pico-8 play session: no input (idle), after a click and taps of 🅾, ❎, 🅾+❎, 🅾 in the second before t = 0

[t = 1 s] idle ~1s (no d-pad/buttons)
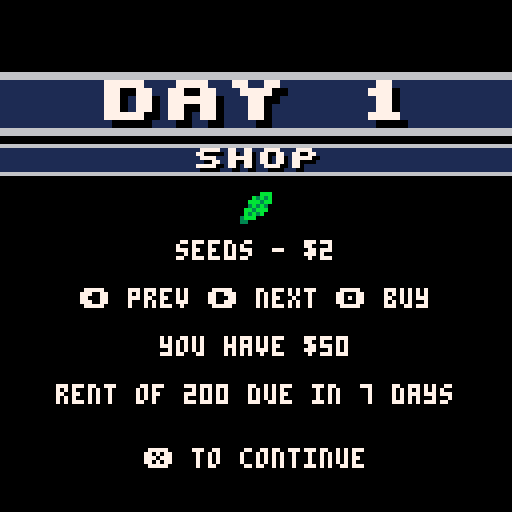

pico-8 cartridge
version 29
__lua__
-- pico's farm
-- fuwaneko games

function _init()
	music(0)
	pal(0,128,1) -- force disrupt
	pal()
	camera(96*8,0)
	
	fading=0
	fadespeed=5
	
	--sprite consts
	dirt=14
	path=15
	sgrass=10
	lgrass=11
	tree=129
	field=154
	solid_dirt=13
	fence=147
	wood=32
	chicken=163
	money=48
	stone=114
	axe=27
	hoe=28
	seeds=107
	seedling=130
	sprout=156
	plant=158
	rent=200
	days_to_rent=7
	gold=50
	
	--int consts
	sx=5 --start x
	sy=6 --start y
	t=0 --tick
	fr=8 --animation speed
	mw=63 --map width
	mh=31 --map height
	tree_flag=1 --flag for tree
	stone_flag=2 --flag for stone
	sell_spot=3 --flag for shipping
	craft_spot=4 --flag for crafting
	growth_time=600
	
	--anim consts
	idled={184,185}
	idler={186,187}
	idlel={188,189}
	idleu={190,191}
	walkd={176,177}
	walkr={178,179}
	walkl={180,181}
	walku={182,183}
	
	--misc consts
	h={-1,1,0,0}
	v={0,0,-1,1}
	walkdir={walkl,walkr,walku,walkd}
	idledir={idlel,idler,idleu,idled}
	mapobj={}
	mobs={}
	fields={}
	blips={}
	inventory={}
	tools={
								{name="scythe",sp=axe,use=tool_harvest},
								{name="hoe",sp=hoe,use=tool_plow},
								{name="seeds",sp=seeds,use=tool_seeds}
							}
	current_tool=1
	titleobj={}
	fade={[0]=0,17,18,19,20,16,22,6,24,25,9,27,28,29,29,31,0,0,16,17,16,16,5,0,2,4,0,3,1,18,2,4}
	--vars
	cx=0 --camera x
	cy=0 --camera y
	hours=6
	minutes=0
	am_pm="am"
	day=1
	menu_choice=1
	main_menu = {
														{"start",start_game},
														{"instructions",instructions},
														{"credits",credits}
													}
	
	setup_asciitables()
	init_player()
	init_map()
	init_title()
	
	instruct = {
												{"welcome!","grow crops to sell off and:make rent each week!:it'll increase over time:& with each thing you build:how long can you last?"},
												{"tools","scythe - harvest crops:hoe - plow fields:seeds - plant 'em: :stand in front of:the box by your house:to sell crops!"},
												{"controls","⬅️➡️⬆️⬇️ movement:❎ use tool:🅾️ open/close inventory"}
												}
	current_instruct=1
	
	shop={
						{"seeds - $2",plant,2,"gold","seeds",1},
						{"fence - 5 wood",fence,5,"wood","fences",1},
						{"path - 4 for $1",path,1,"gold","paths",4}
						}
	current_shop=1
	
	profits=0
	
	_drw=draw_title
	_upd=update_title
end

function _draw()
	_drw()
	draw_debug()
end

function _update()
	t+=1
	_upd()
end

function init_player()
	plyr={}
	plyr.x=sx*8
	plyr.y=sy*8
	plyr.mx=sx
	plyr.my=sy
	plyr.anim=idled
	plyr.dir=3
	plyr.spr=plyr.anim[1]
end

function init_map()
	mapweights={dirt,dirt,dirt,dirt,dirt,dirt,dirt,dirt,sgrass,sgrass,sgrass,sgrass,lgrass,lgrass,path,tree}
	
	for x=0,mw do
		for y=0,mh do
			if x==0 or x==mw or y==0 or y==mh then
				add_mob(fence,x,y,2)
				mset(x,y,solid_dirt)
			else
				tile=rnd_array(mapweights)
				if tile!=dirt and tile!=tree and mget(x,y)==dirt then
					if tile==path then
						mset(x,y,path)
					else
						add_obj(tile,x,y)
					end
				end
				if tile==tree and mget(x,y)==dirt then
					add_mob(tile,x,y,1)
					mset(x,y,tree)
				end
			end
		end
	end
end

function draw_debug()
	--printo(#fields,cx+64,cy+120,7,2)
end

function init_title()
	
	
	for i=96,127 do
		for j=0,31 do
			_t=mget(i,j)
			
			save_tile=false
			outline=0
			
			if _t==sgrass or _t==lgrass then
				mset(i,j,dirt)
				save_tile=true
			end
			if _t==tree or _t==chicken or _t==174 then
				mset(i,j,dirt)
				save_tile=true
				outline=1
			end
			if _t==fence then
				mset(i,j,dirt)
				save_tile=true
				outline=2
			end
			if _t==sprout or _t==plant then
				mset(i,j,field)
				save_tile=true
				outline=3
			end
			
			if save_tile then
				tile={}
				tile.sp=_t
				tile.x=i
				tile.y=j
				tile.o=outline
				add(titleobj,tile)
			end
		end
	end
end

function start_game()
	_upd=update_fade
	_drw=draw_fade
	next_upd=update_newday
	next_drw=draw_newday
	music(8)
	--add_inventory("seeds",20)
	--add_tool("destroy",72,tool_destroy)
end

function instructions()
	_drw=draw_instructions
	_upd=update_instructions
end

function draw_instructions()
	map()
	scroll_tile(139)
	_tx=split(instruct[current_instruct][2],":")
	bigwin(instruct[current_instruct][1],96*8+8,8,112,112,1,6,13)
	for i=0,#_tx-1 do
		print(_tx[i+1],96*8+12,24+i*12,7)
	end
	
	printo(current_instruct.."/"..#instruct,96*8+12,112,7,0)
	if current_instruct==1 then
		ntx="next ➡️ - 🅾️ close"
	else
		if current_instruct==#instruct then
			ntx="⬅️ prev"
		else
			ntx="⬅️ prev - next ➡️"
		end
	end
	printo(ntx,96*8+36,112,7,0)
end

function update_instructions()
	if btnp(🅾️) then
		_upd=update_title
		_drw=draw_title
	end
	if btnp(⬅️) then
		current_instruct-=1
	end
	if btnp(➡️) then
		current_instruct+=1
	end
	current_instruct=mid(1,current_instruct,#instruct)
end

function credits()
	_upd=update_credits
	_drw=draw_credits
end

function draw_credits()
	map()
	scroll_tile(139)
	bigwin("credits",96*8+8,8,112,112,1,6,13)
	_tx=split("made by @fuwaneko games:for toyboxjam2020:thanks to-:@thattomhall:@dw817:zep:the pico-8 community",":")
	for i=0,#_tx-1 do
		print(_tx[i+1],96*8+12,24+i*12,7)
	end
	printo("close 🅾️",96*8+12,112,7,0)
end

function update_credits()
	if btnp(🅾️) then
		_upd=update_title
		_drw=draw_title
	end	
end
-->8
--draw

function draw_title()
	
	if fading==0 then
		cls()
		
		map()
		camera(96*8,0)
		--[[
		for _t in all(titleobj) do
			if _t.o!=0 then
				ospr(_t.sp,_t.x*8,_t.y*8,_t.o)
			else
				spr(_t.sp,_t.x*8,_t.y*8)
			end
		end
		]]--
	else
		fadeout()
	end
	
	scroll_tile(139)
	
	dsprintxy(" pico's ",96*8,8,7,1,1)
	dsprintxy("  farm  ",96*8,24,7,12,12)

	for i=1,#main_menu do
		if menu_choice == i then 
			cl=12
			off=12
		else
			cl=1
			off=0
		end
		
		mo=main_menu[i]
		sprintxy("                ",96*8,48+i*12,7,cl,cl)
		sprintxy(mo[1],96*8+off+2,48+i*12,7,cl,cl)
	end
	
	print("@fuwanekogames",96*8+4,120,7,2)
end

function draw_main()
	cls()
	map()
	
	for o in all(mapobj) do
		spr(o.kind,o.x*8,o.y*8)
	end
	
	for o in all(mobs) do
		ospr(o.kind,o.x*8,o.y*8,o.outline)
	end
	
	if #fields>0 then
		draw_fields()
	end
	
	player_anim()
	ospr(plyr.spr,plyr.x,plyr.y,1)
	
	draw_hud()
	
	cx=plyr.x-64
	cy=plyr.y-64
	
	for b in all(blips) do
		b.life-=1
		if b.life<=0 then
			del(blips,b)
		end
		
		b.y-=.5
		ospr(b.sp,cx+b.x-8,cy+b.y-1,b.c)
		printo(b.txt,cx+b.x,cy+b.y,7,b.c)
	end
	
	camera(cx,cy)
	
	if plyr.mx==7 and plyr.my==5 then
		if inventory.plant!=nil and inventory.plant>0 then
			gold+=inventory.plant*2
			profits+=inventory.plant*2
			sfx(4)
			add_blip("+"..inventory.plant*3,64,64,money,3)
			inventory.plant=0
		end
	end
end

function draw_fade()
	fadeout()
end

function draw_hud()
	if #tostr(hours)==1 then
		ht="0"..hours
	else
		ht=hours
	end
	if #tostr(minutes)==1 then
		mt="0"..minutes
	else
		mt=minutes
	end
	
	if gold<10 then
		gt=" $000"..gold
	else
		if gold<100 then
			gt=" $00"..gold
		else
			if gold<1000 then
				gt=" $0"..gold
			else
				if gold<10000 then
					gt=" $"..gold
				else
					gt=" $9999+"
				end
			end
		end
	end
	
	sprintxy(" "..ht..":"..mt..am_pm,cx+3,cy+3,7,6,1)
	ospr(160,cx+2,cy+2,1)
	sprintxy(gt,cx+8,cy+10,7,6,1)
	ospr(48,cx+8,cy+10,1)
	sprintxy(" tool",cx+72,cy+3,7,6,1)
	ospr(tools[current_tool].sp,cx+72,cy+2,1)
end

function draw_inventory()
	--[[
	draw_win(cx+8,cy+8,112,112,1,6)
	sprintxy(" inventory   ",cx+9,cy+9,7,1,13)
	print("🅾️",cx+112,cy+10,6)
	]]--
	bigwin("inventory",8,8,112,112,1,6,13)
	_in=0
	for i,j in pairs(inventory) do
		_in+=1
		print(i..": "..j,cx+18,cy+12+(12*_in),7)
	end
	
	draw_toolwheel()
end

function draw_toolwheel()
	printo("current tool",cx+38,cy+100,7,0)
	printo("⬅️",cx+38,cy+112,7,0)
	printo("➡️",cx+78,cy+112,7,0)
	printo(tools[current_tool].name,cx+52,cy+112,7,0)
end

function draw_fields()
	for fi in all(fields) do
		_sx=fi.x*8
		_sy=fi.y*8-4
		st=fi.stage
		
		if st==1 then
			ospr(seedling,_sx,_sy,3)
		end
		if st==2 then
			ospr(sprout,_sx,_sy,3)
		end
		if st==3 then
			ospr(plant,_sx,_sy,3)
		end
		
	end
end

function draw_newday()
	cls()
	camera(0,0)
	daytx="day "..day
	dsprintxy("        ",0,18,7,6,1)
	dsprintxy(daytx,64-(#daytx*8),18,7,6,1)
	printc("rent of "..rent.." due in "..days_to_rent.." days",96,7)
	printc("❎ to continue",112,7)
	draw_shop(0,36)
end

function draw_shop(_x,_y)
	sprintxy("                ",_x,_y,7,6,1)
	sprintxy("shop",_x+48,_y,7,6,1)
	item=shop[current_shop]
	spr(item[2],_x+60,_y+12)
	printc(item[1],_y+24,7)
	printc("⬅️ prev ➡️ next 🅾️ buy",_y+36,7)
	printc("you have $"..gold,_y+48,7)
end

function draw_gameover()
	cls()
	camera(0,0)
	dsprintxy("        ",0,18,7,6,2)
	dsprintxy("gameover",0,18,7,6,2)
	printc("you made it "..day.." days",52,7)
	printc("and made $"..profits,64,7)
	printc("❎ play again?",82,7)
end

function update_gameover()
	if btnp(❎) then
		run()
	end
end
-->8
--update

function update_title()
	if btnp(🅾️) then
		main_menu[menu_choice][2]()
	end
	if btnp(⬆️) then
		menu_choice-=1
	end
	if btnp(⬇️) then
		menu_choice+=1
	end
	menu_choice=mid(1,menu_choice,#main_menu)
end

function update_main()
	
	handle_input()
	handle_time()
	if #fields>0 then
		update_fields()
	end
	
end

function handle_input()
	
	dx=0
	dy=0
	for i=0,3 do
		if btnp(i) then
			dx=h[i+1]
			dy=v[i+1]
		end
	end
	
	if not solid((plyr.mx+dx)*8,(plyr.my+dy)*8,0) then
		plyr.mx+=dx
		plyr.my+=dy
	else 
		if solid((plyr.mx+dx)*8,(plyr.my+dy)*8,tree_flag) then
			amt=1+flr(rnd(4))
			add_inventory("wood",amt)
			mset(plyr.mx+dx,plyr.my+dy,dirt)
			for m in all(mobs) do
				if (m.x==plyr.mx+dx) and (m.y==plyr.my+dy) then
					del(mobs,m)
				end
			end
			add_blip("+"..amt,64,64,wood,3)
			plyr.mx+=dx
			plyr.my+=dy
		end
	end
	
	plyr.mx=mid(0,plyr.mx,mw)
	plyr.my=mid(0,plyr.my,mh)
	
	if plyr.x!=plyr.mx*8 then
		plyr.x=lerp(plyr.x,plyr.mx*8,.5)
	end
	if plyr.y!=plyr.my*8 then
		plyr.y=lerp(plyr.y,plyr.my*8,.5)
	end
	
	if btnp(🅾️) then
		_upd=update_inventory
		_drw=draw_inventory
	end
	
	if btnp(❎) then
		handle_tools()
	end

end

function update_inventory()
	if btnp(🅾️) then
		_upd=update_main
		_drw=draw_main
	end
	
	if btnp(⬅️) then
		sfx(0)
		current_tool-=1
		if current_tool<1 then current_tool=#tools end
	end
	if btnp(➡️) then
		sfx(0)
		current_tool+=1
		if current_tool>#tools then current_tool=1 end
	end
end

function handle_tools()
	_t=tools[current_tool]
	if _t.use!= nil then
		_t.use()
	end
end

function update_fields()
	for f in all(fields) do
		if f.stage!=0 then
			f.time+=1
			if f.time>=growth_time and f.stage<3 then
				f.stage+=1
				f.time=0
			end
		end
	end
end

function handle_time()
	if t%30==1 then
		minutes+=10
		if minutes>=60 then
			hours+=1
			if hours>12 then
				if am_pm=="am" then
					am_pm="pm"
				else
					am_pm="am"
				end
				hours=1
			end
			minutes=0
		end
	end
	
	if am_pm=="pm" then
		fading=max(0,(hours-4)*5)
		fadeout()
	end
	
	tt=hours..":"..minutes..am_pm
	if tt=="11:0pm" then
		_upd=update_fade
		_drw=draw_fade
		next_upd=update_newday
		next_drw=draw_newday
		hours=6
		minutes=0
		am_pm="am"
		day+=1
		fading=0
		
		plyr.mx=sx
		plyr.my=sy
		
		days_to_rent-=1
		if days_to_rent==0 then
			gold-=rent
			if gold<0 then
				_upd=update_gameover
				_drw=draw_gameover
			else
				add_blip("-"..rent,64,64,money,2)
			end
			
			rent=200+(#fields*2)+day*2
			days_to_rent=7
		end
	end
end

function update_fade()
	if fading<0 then
		_upd=next_upd
		_drw=next_drw
		fading=0
	end
end

function update_newday()
	handle_shop()
	if btnp(❎) then
		_upd=update_main
		_drw=draw_main
		
		check_tools()
	end
end

function handle_shop()
	if btnp(⬅️) then
		current_shop-=1
	end
	if btnp(➡️) then
		current_shop+=1
	end
	
	current_shop=mid(1,current_shop,#shop)
	
	if btnp(🅾️) then
		item=shop[current_shop]
		cost_amt=item[3]
		cost_typ=item[4]
		
		if cost_typ!="gold" then
			if inventory[cost_typ]!=nil and inventory[cost_typ]>cost_amt then
				inventory[cost_typ]-=cost_amt
				add_inventory(item[5],item[6])
			end
		else
			if gold>=cost_amt then
				gold-=cost_amt
				add_inventory(item[5],item[6])
			end
		end
	end
end

function check_tools()
	if inventory["fences"]!=nil then
		has_tool=false
		for i=1,#tools do
			_tool=tools[i]
			if _tool.name=="fence" then
				has_tool=true
			end
		end
		
		if not has_tool then
			add_tool("fence",fence,tool_fence)
		end
	end
	
	if inventory["paths"]!=nil then
		has_tool=false
		for i=1,#tools do
			_tool=tools[i]
			if _tool.name=="path" then
				has_tool=true
			end
		end
		
		if not has_tool then
			add_tool("path",path,tool_path)
		end
	end
end
-->8
-- support library
-------------------------------
-- scroll tile
-- see that water tile?
-- this scrolls it down by 1
function scroll_tile(_tile)
 local temp
 local sheetwidth=64 -- bytes
 local spritestart=0 -- starts at mem address 0x0000
 local spritewide=4 -- 8 pixels=four bytes
 local spritehigh=sheetwidth*8 -- how far to jump down
 local startcol=_tile%16
 local startrow=flr(_tile/16)
 
 if (_tile>255) return
 -- save bottom row of sprite
 temp=peek4(spritestart+(startrow*sheetwidth*8)+(7*sheetwidth)+startcol*spritewide) -- 7th row
 for i=6,0,-1 do
  poke4(spritestart+(startrow*sheetwidth*8)+((i+1)*sheetwidth)+startcol*spritewide,peek4(spritestart+(startrow*sheetwidth*8)+(i*sheetwidth)+startcol*spritewide)) 
 end
 --now put bottom row on top!
 poke4(spritestart+(startrow*sheetwidth*8)+startcol*spritewide,temp) 
end 

-------------------------------
-- print string s at x y with
-- color c and outline optional
function print6(_s,_x,_y,_c,_o)
end
-------------------------------
-- collision detection function;
-- returns true if two boxes overlap, false if they don't;
-- x1,y1 are the top-left coords of the first box, while w1,h1 are its width and height;
-- x2,y2,w2 & h2 are the same, but for the second box.
function checkcollision(x1,y1,w1,h1, x2,y2,w2,h2)
  return x1 < x2+w2 and
         x2 < x1+w1 and
         y1 < y2+h2 and
         y2 < y1+h1
end

-------------------------------
function printc(_str,_y,_c)
 where=center_x(_str)
 if (where<0) where=0
 print(_str,where,_y,_c)
end
-------------------------------
-- centered and outlined
function printco(_str,_y,_c,_co)
 where=center_x(_str)
 if (where<0) where=0
 printo(_str,where,_y,_c,_co)
end

-------------------------------
function printo(str, x, y, c0, c1)
for xx = -1, 1 do
 for yy = -1, 1 do
 print(str, x+xx, y+yy, c1)
 end
end
print(str,x,y,c0)
end
-------------------------------
-- string width with glyphs
function strwidth(str)
 local px=0
 for i=1,#str do
  px+=(ord(str,i)<128 and 4 or 8)
 end
 --remove px after last char
 return px-1
end
-------------------------------
-- get centered on screen width
function center_x(str)
 return 64 - strwidth(str)/2
end

-------------------------------
-- sprite print
-- _c = letter color
-- _c2 = line color
-- _c3 = background color of font
-- collapse all these sprite
-- printing routines into one
-- function if you want!
function sprint(_str,_x,_y,_c,_c2,_c3)
 local i, num
 palt(0,false) -- make sure black is solid
 if (_c != nil) pal(7,_c) -- instead of white, draw this
 if (_c2 != nil) pal(6,_c2) -- instead of light gray, draw this
 if (_c3 != nil) pal(5,_c3) -- instead of dark gray, draw this
 -- make color 5 and 6 transparent for font plus shadow on screen
  
 for i=1,#_str do
  num=asc(sub(_str,i,i))+160
  spr(num,(_x+i-1)*8,_y*8)
 end
 pal()
end
-------------------------------
-- sprite print centered on x
function sprintc(_str,_y,_c,_c2,_c3)
 local i, num
 _x=63-(flr(#_str*8)/2)
 palt(0,false) -- make sure black is solid
 if (_c != nil) pal(7,_c) -- instead of white, draw this
 if (_c2 != nil) pal(6,_c2) -- instead of light gray, draw this
 if (_c3 != nil) pal(5,_c3) -- instead of dark gray, draw this
 -- make color 5 and 6 transparent for font plus shadow on screen
  
 for i=1,#_str do
  num=asc(sub(_str,i,i))+160
  spr(num,_x+(i-1)*8,_y*8)
 end
 pal()
end
-------------------------------
-- sprite print at x,y pixel coords
function sprintxy(_str,_x,_y,_c,_c2,_c3)
 local i, num
 palt(0,false) -- make sure black is solid
 if (_c != nil) pal(7,_c) -- instead of white, draw this
 if (_c2 != nil) pal(6,_c2) -- instead of light gray, draw this
 if (_c3 != nil) pal(5,_c3) -- instead of dark gray, draw this
 -- make color 5 and 6 transparent for font plus shadow on screen
  
 for i=1,#_str do
  num=asc(sub(_str,i,i))+160
  spr(num,_x+(i-1)*8,_y)
 end
 pal()
end
-------------------------------
-- double-sized sprite print at x,y pixel coords
function dsprintxy(_str,_x,_y,_c,_c2,_c3)
 local i, num,sx,sy
 palt(0,false) -- make sure black is solid
 if (_c != nil) pal(7,_c) -- instead of white, draw this
 if (_c2 != nil) pal(6,_c2) -- instead of light gray, draw this
 if (_c3 != nil) pal(5,_c3) -- instead of dark gray, draw this
 -- make color 5 and 6 transparent for font plus shadow on screen
 -- (btw you can use this technique
 -- just to draw sprites bigger)
 for i=1,#_str do
  num=asc(sub(_str,i,i))+160
  sy=flr(num/16)*8
  sx=(num%16)*8
  sspr(sx,sy,8,8,_x+(i-1)*16,_y,16,16)
 end
 pal()
end
-------------------------------
function draw_rwin(_x,_y,_w,_h,_c1,_c2)
 -- would check screen bounds but may want to scroll window on?
 if (_w<12 or _h<12) return(false) -- min size
 -- okay draw inside
 rectfill(_x+3,_y+1,_x+_w-3,_y+_h-1,_c1) -- x big middle bit
 line(_x+2,_y+3,_x+2,_y+_h-3,_c1) -- x left edge taller
 line(_x+1,_y+5,_x+1,_y+_h-5,_c1) -- x left edge shorter
 line(_x+_w-2,_y+3,_x+_w-2,_y+_h-3,_c1) -- x right edge taller
 line(_x+_w-1,_y+5,_x+_w-1,_y+_h-5,_c1) -- x right edge shorter
 --now the border left side
 line(_x,_y+5,_x,_y+_h-5,_c2) -- x longest leftmost edge
 line(_x+1,_y+3,_x+1,_y+4,_c2) -- x 2 left top
 line(_x+1,_y+_h-4,_x+1,_y+_h-3,_c2) -- x 2 left btm
 pset(_x+2,_y+2,_c2)  -- x 1 top dot
 pset(_x+2,_y+_h-2,_c2)  -- x 1 btm dot
 line(_x+3,_y+1,_x+4,_y+1,_c2)  -- x 2 top curve
 line(_x+3,_y+_h-1,_x+4,_y+_h-1,_c2)  -- x 2 btm curve
 --now the border right side
 line(_x+_w,_y+5,_x+_w,_y+_h-5,_c2) -- x longest leftmost edge
 line(_x+_w-1,_y+3,_x+_w-1,_y+4,_c2) -- x 2 left top
 line(_x+_w-1,_y+_h-4,_x+_w-1,_y+_h-3,_c2) -- x 2 left btm
 pset(_x+_w-2,_y+2,_c2)  -- x 1 top dot
 pset(_x+_w-2,_y+_h-2,_c2)  -- x 1 btm dot
 line(_x+_w-3,_y+1,_x+_w-4,_y+1,_c2)  -- x 2 top curve
 line(_x+_w-3,_y+_h-1,_x+_w-4,_y+_h-1,_c2)  -- x 2 btm curve
 -- top and bottom!
 line(_x+5,_y,_x+_w-5,_y,_c2) -- x top
 line(_x+5,_y+_h,_x+_w-5,_y+_h,_c2) -- x bottom
end
-------------------------------
-- draw simple rectangular window
-- with a frame
function draw_win(_x,_y,_w,_h,_c1,_c2)
 rectfill(_x,_y,_x+_w,_y+_h,_c1)
 rect(_x,_y,_x+_w,_y+_h,_c2)
end
------------------------------
--map collide by enargy
function solid(x,y,flag)
 local tx = flr(x/8)
 local ty = flr(y/8)
 tileid = mget(tx,ty)
 return fget(tileid,flag)
end
------------------------------
--outlined sprite
function ospr(sp,x,y,c)
	for k=1,15 do
		pal(k,c)
	end
	for i=x-1,x+1 do
		for j=y-1,y+1 do
			spr(sp,i,j)
		end
	end
	pal()
	spr(sp,x,y)
end	
------------------------------
--animate
function anim(tb)
	return tb[flr(t/fr)%#tb+1]
end
----------------------------
-- sets up ascii tables
-- by yellow afterlife
-- https://www.lexaloffle.com/bbs/?tid=2420
-- btw after ` not sure if 
-- accurate
function setup_asciitables()
 chars=" !\"#$%&'()*+,-./0123456789:;<=>?@abcdefghijklmnopqrstuvwxyz[\\]^_`|██▒🐱⬇️░✽●♥☉웃⌂⬅️🅾️😐♪🅾️◆…➡️★⧗⬆️ˇ∧❎▤▥~"
 -- '
 s2c={}
 c2s={}
 for i=1,#chars do
  c=i+31
  s=sub(chars,i,i)
  c2s[c]=s
  s2c[s]=c
 end
end
---------------------------
function asc(_chr)
 return s2c[_chr]
end
---------------------------
function chr(_ascii)
 return c2s[_ascii]
end
---------------------------
--fade
-- function to fade screen
-- one cycle at a time
function fadeout()
local c,p=0,0
  fading+=1
  if fading%fadespeed==1 then
    fadestep()
    if fading==7*fadespeed+1 then
      cls()
      pal()
      fading=-1
    end
  end
end
-----------------------
--fade func
function fadestep()
	for i=0,15 do
	  c=peek(24336+i)
	  if (c>=128) c-=112
	  p=fade[c]
	  if (p>=16) p+=112
	  pal(i,p,1)
	end
end
-->8
--extras
function add_obj(kind,x,y)
	if kind!=field and kind!=nil then
		o={}
		o.kind=kind
		o.x=x
		o.y=y
		add(mapobj,o)
	else
	
	end
end

function add_mob(kind,x,y,outline)
	if kind!=nil and x!=plyr.mx*8 and y!=plyr.my*8 then
		o={}
		o.kind=kind
		o.x=x
		o.y=y
		o.outline=outline
		add(mobs,o)
	end
end

function rnd_array(tb)
	return tb[flr(rnd(#tb+1))]
end

function lerp(a,b,f)
	return a+f*(b-a)
end

function add_blip(txt,x,y,sp,c)
	bl={}
	bl.txt=txt
	bl.sp=sp
	bl.x=x
	bl.y=y
	bl.c=c
	bl.life=30
	
	add(blips,bl)
end

function add_inventory(item,amount)
	sfx(1)
	if inventory[item]==nil then
		inventory[item]=amount
	else
		inventory[item]+=amount
	end
end

function bigwin(_title,_x,_y,_w,_h,_c1,_c2,_c3) 
	draw_win(cx+_x,cy+_y,_w,_h,_c1,_c2)
	draw_win(cx+_x+1,cy+_y+1,_w-2,7,_c3,_c1)
	sprintxy(" ".._title,cx+_x+2,cy+_y+1,7,_c1,_c3)
	print("🅾️",cx+_w,cy+_y+2,_c2)
end

function add_tool(name,sp,use) 
	add(tools,{name=name,sp=sp,use=use})
end

function player_anim()
	--figure out player state
	plyr.anim=idledir[plyr.dir]
	for i=0,3 do
		if btn(i) then
			plyr.dir=i+1
			--plyr.anim=walkdir[i+1]
		end
	end
	plyr.spr=anim(plyr.anim)
end

-->8
---tool functions
function tool_plow()
	sfx(3)
	if mget(plyr.mx,plyr.my)==field then
		for f in all(fields) do
			if f.x==plyr.mx and f.y==plyr.my then
				if f.stage==3 then
					add_inventory("plant",3)
				else if f.stage>0 then
					add_inventory("seeds",1)
				end
				end
				
				del(fields,f)
				mset(plyr.mx,plyr.my,dirt)
			end	
		end		
	else
		mset(plyr.mx,plyr.my,field)
		
		for _o in all(mapobj) do
			if _o.x==plyr.mx and _o.y==plyr.my then
				del(mapobj,_o)
			end
		end
		
		nf={}
		nf.x=plyr.mx
		nf.y=plyr.my
		nf.stage=0
		nf.time=0
		
		add(fields,nf)
	end
end

function tool_seeds()
	if inventory.seeds!=nil and inventory.seeds>0 then
		on_field=false
		
		for f in all(fields) do
			if f.x==plyr.mx and f.y==plyr.my then
				on_field=true
				if f.stage==0 then
					f.stage=1
					inventory["seeds"]-=1
				else
					add_blip("no room!",64,64,0,2)
				end
			end
		end
		
		if on_field==false then
			add_blip("plow first!",64,64,28,2)
		end
	else
		add_blip("no seeds left!",64,64,0,2)
	end
end

function tool_harvest()
	on_field=false
	
	for f in all(fields) do
		if f.x==plyr.mx and f.y==plyr.my then
			on_field=true
			if f.stage==3 then
				add_inventory("plant",3)
				f.stage=0
				f.time=0
				add_blip("+3",64,64,plant,3)
			else
				add_blip("not ready!",64,64,0,2)
			end
		end
	end
	
	if on_field==false then
		add_blip("stand on a field!",50,64,0,2)
	end
end

function tool_path()
	if inventory["paths"]>0 then
		mset(plyr.mx,plyr.my,path)
		sfx(2)
	else
		add_blip("no paths left!",50,64,2)
	end
end

function tool_fence()
	if inventory["fences"]>0 then
		mset(plyr.mx,plyr.my,solid_dirt)
		add_mob(fence,plyr.mx,plyr.my,2)
		sfx(2)
	else
		add_blip("no fences left!",50,64,2)
	end
end

function tool_destroy()
	_d = plyr.dir
	_x=h[_d+1]
	_y=v[_d+1]
	for m in all(mobs) do
		if m.x==(plyr.mx+_x)*8 and m.y==(plyr.my+_y)*8 then
			del(mobs,m)
		end
	end
	mset(plyr.mx+_x,plyr.my+_y,dirt)
end
__gfx__
00000000424442444244424442444244424442446066606612222221feeeeee87bbbbbb30000004000000030000300000b0dd0304f9f4fff4f9f4fff7999a999
0000000022222222222222222222222222222222007777002d2222d2e8888882b3333331040000000300000003000030d3000b0dfffff9f4fffff9f49999979a
00000000444244424442544242333324428888246676d75022444422e8811882b33773310000040000000300000003b0000b0300ff4fffffff4fffff99a99999
00000000222222222222222222333322228888220077770024222242e8866882b3366531000400000003000000b00bb0b00300009fff9ff99fff9ff999997997
0000000024442444244425444233332442888824067d675624442442e8877282b3355131400000003000000030b30b003000dd0b4fffff9f4fffff9fa9999979
00000000222222222222222222331322228818220077770024222a92e8822182b33113310000000400000003003b00030b000003ff4fffffff4fffff999a9999
00000000442444244424442442331324428818246605550624424442e8888882b33333310400000003000000030b00000300b000ff9ff9ffff9ff9ff99999799
0000000022222222222222222233332222888822000000002422224282222222311111110000400000003000000030000dd030b0f9ffff4ff9ffff4f979999a9
333b333bb333b33b0000000005500550005070500500700000dddd00656565650d0aa000000aa000760000000766660006566650777777500007a90000000070
33b333b3bb333b33000000000765676005076005000760050dddddd0666666650df99f000df99f0006500000766550000666666576666650000a0000000006d6
3b333b333bb333b300000000076007605076660050766700dddddddd662226650de11e000de11e0700650000664500000659405676565650000aa90000006d60
b333b33333bb333b076007600765676050766605007676000555555066666665d55660070d66660200065006650450000009400076666650000a00000006d000
333b333bb33bb33307656760076007600766767007667670066666606655566509066602d5d6609200006560650045000009400076565650000a0000076d0000
33b333b33b33bb330760076000000000576676655761166506dd6c6066111665000cc092090cc00200000650600004500009400076565650007aa9007dd6d000
3b333b3333b33bb31765676100000000766767667610016606dd6c606611166500c11c0200c11c000000604500000045000940000766650000a00a006d06d000
b333b333b33b33bb1d211d2100000000565655656610016606dd6660cc444ccc044004400440044000060004000000040009400000555000009aa900076d0000
0bb3b3b030bbb0030150051001500510940000499999999994000049000099997667060000065000d777777dd55550000076dc0000999900000000000007d000
bb3b3b350bbb3300157556511575515194544449444444444444444400094444641605000065d650566666657665d650075555d0094444900000000000766d00
b3b33333bb3bbb305757651557576515945555490550055004555550009440006666666065616560566666657661656001c6dc109444444900000000076666d0
b3333335b3b3b33505766650057656509400004904500450045004500944000011111156006176d011111155766176d007cc6d50999aa9990000000000044000
0b4334503bbb3b3505666650056565509400004904500450045004509945400076d176d57661110076d176d57661110007cc6d50955aa5590007d00000094000
0009450033b3b355575665155516551594544449045004500454445094405400656165606161d650656165607661d65007cc6d509544444900766d0000094000
0009450003335550156551511155515194555549444444444455554494000544d650d65064616560d650d6507661656007cc6d5095444449076666d000094000
095454540033350301500510015005109400004999999999940000499400004900000000766176d000000000d55176d00066d500999999990004400000094000
000990000777770000077000007dd50000766500055445500000700006766650000700009999999975070560eee8eee84f9f4fff4f9f4fff4f9f4fff4f9f4fff
049aa94075666660007667000007500007666650554444550000770000565100007a90009004040556565650e882e882fffff9f4fffff9f4fffff9f4fffff9f4
49a99a940065d56000077000077665507666666545444454000076700067650007aaa9009444444505777500e882e882ff4fffffff4fffffff4fffffff4fffff
9a9aa9a900666660076666707766665576565565455a9554000077770067650007aaa9009000400576776660822282229fff9ff99fff9ff99fff9ff99fff9ff9
9a9aa9a900655d60765555677666666576666665411a911407007000006765000a9999009444444505766500e8eee8ee4fffff9f4fffff9f4fffff9f4fffff9f
49a99a940066666065000056766666657655656544455444766666670067650075565590955555555656565082e882e8ff4fffffff4fffffff4fffffff4fffff
049aa940006777775650056577666655766666654444444407666670006765000aaaa900000550007506056082e882e8ff9ff9ffff9ff9ffff9ff9ffff9ff9ff
004994000055555005677650077665506555555554444445007777000676665000000000050640050000000022822282f9ffff4ff9ffff4ff9ffff4ff9ffff4f
00000000000005d9007a4200000000000000000900009999900a000000000000000000000049400000040000a7a9999900076000000000000001000000000000
0e82e82000555d5507a9942000000000000909aa009999aa09000a900009000009009090049a94000049400004a994400007610000111000001c10000eeeee20
e788888205d6d5550a999940000000000000aaaa09a9aaaa00009000008aa800008aa80049a7a940049a9400097999400007610001ccc10001c7c1007262626c
e88888825d7ddd500a99994000000009090a9a9a099a9909a000000000a77a9009a77a009a777a9449a7a94009a99990707765071c777c1001c7c10015252520
0888882056dddd500a9999400000a09a00a9a9a999a997900090000009a77a0000a77a9049a7a940049a9400099a99407667665601ccc10001c7c10002e50000
0088820055ddd5500ae999400000099a09aa9a7799a970000a000000008aa800008aa800049a940000494000009994007676656500111000001c10005e200000
000820000555550007fe9420000099a70aa9a7779aa090000900000000009000090900900049400000040000000a900007655651000000000001000025200000
0000000000555000007942000009aa779aaa97779aa90000000000000000000000000000000400000000000007a9994000766510000000000000000000000000
000550000005500005677650000550000567765000ddd0000000000000033000060aa05065656565757575751111111111111111111111112888888212888821
00566500005666000567765000566500567777650d666d0003333330033bb33006aa00505dddddd66060606015555555555555555555555188eeee88288ee882
0567765066677760567777650567765067766776d67666d033bbbb3333b77b3306a00a506d5555d5575757571565505050505050505556518ea77ae888eaae88
5677776577777776567777655675576577655677d66666d03b7777b33b7777b30600aa505d5cc6d6060606061555550505050505050555518e7777e88ea77ae8
6777777677777777677557765675576556500565dd666d503b7777b33b7777b3060aa0506d5cc6d5757575751555505050505050505555518e7777e88ea77ae8
77777777666775577777777705677650050000500dddd50033bbbb3333b77b3306aa00505d5666d6606060601555550505050505050555518ea77ae888eaae88
56666665005677505666666500566500000000000055500003333330033bb33006a00a506dddddd55757575715655050505050505055565188eeee88288ee882
05555550000566000555555000055000000000000000000000000000000330000600aa5055555555060606061555555555555555555555512888888212888821
00aaaa000007000000dddd0000dddd000022220050222205bb0bb0bb0b0bb0b00000bbb000000000000990003bb1000000666000000770000076660000766600
0a999940000e00000d7cc7d00d7cc7d0552882550528825003abba30b3abba3b000b1b1ba000bbb000007900b3b3b10006000600007755000712826007282160
a979979400e88000d70cc07dd77cc77d22588522225885220bbbbbb00bbbbbb00a0bbbbbb00b1b1b009a9990bb3bbb1060700060077665500612825006282150
a71991740e111800d77cc77dd70cc07d271881722708807203baab3003baab30b00b3707b00bbbbb0979a99913b3b3b160000060775555550066550000665500
a9999994e8191880dccccccddccccccd2888888228888882b003300b00033000b00bbb00b00b370799a999790bbb3bb160000060775e275507d75d6007d75d60
a992299408111820dcc11ccddcc11ccd28881882288188820b3bb3b00b3bb3b0bb0bbbb0bb0bb3309997aa9901b3b3b106000600775227557d7dd5d67d7dd5d6
b30880d5008882000dccccd00dceecd0028888299288882000bbbb00b0bbbb0b0bb0bbbbbbb0bbbb0999a990001bbb3000666000777776557d7dd5d57d7dd5d5
ff0ee0660008200000dddd0000dddd0099222290092222990bb33bb000b33b0000bbbbb00bbbbbb0009a99000001110b00000000055555500665565006655650
08000080a00700b00056650000077000004aa4000077770000777700000000076776d7765000000000d7cd0009aaaa900000567700a7777d0007700000077000
0000000007a00bba056766500076650044a77a4407666670000666700000007676675665650000000d77ccd09a1aa1a9000567760a6666dd0076670000700700
00880800077bba7b5676666500766500aa7777aa71166117a0776657000007667667566566500000d777cccd9a5aa5a905677775a7777d5d0766667007000070
8008e808b0b7aab067666666007665004aa77aa4712662177a6666660000766676675665666500007777cccc9aaaaaa95677775076666d5d7666666770000007
008ee80000ba7ab0666666660076650004a77a40066116606d666666000766667667566566665000dcccdddd09affa900567777676666d5d0005500000077000
000888000b7b77ab56666665007665004a7aa7a405666650d05661150076666676675665666665000dccddd09a9aa9a95677766576666d5d0006600000700700
000000800ab0b7aa05666650076666504aa44aa4006116000006665007666666766756656666665000dcdd00a900009a6777655076666dd00006600007000070
08008000ab0000a00056650006555550aa0000aa0056650000665000766666666552155666666665000dd0009a9009a9776650006ddddd000006600070000007
b3b00b3b0bbbbbb00000000000000900aaaaaaaaaaaaaaaa994499444444444499999999555555555555555533333333666d6666dd5555ddcccccccc00088000
b039930bbbb33bbb0000000000009a90aaa999aaaaaa99aa944494444444444499444499555d55ddd55dd55d3b3333b36dd666d6d566665dcccccccc00800800
00999200b33bb33b0000000000000900aaaaaa9aaaaaaa9a444444444444444444444444dddddddddddddddd3333333366dd6d6656666665cccccccc08099080
00944200b393323b0000000000e00b00aa9aaa9a99aaaaaa1414141499449944991111995d55d555dd555d55333333336d66666656666665cccccccc80900908
0099920000999200000000000eae0300a9aaa9aaaa9aaaaa414141419444944494111149dddddddddddddddd3333333366666dd656666665cccccccc80900908
09999920044499200000000000e00300a9aaaaaaaaaaa9aa11111111444444449911119955dd5d55d555d55d333333336666d6665d6666d5cccccccc08099080
044499200999992000000b0000b00300aa99aaaaaa999aaa000000004444444444111144dddddddddddddddd3b3333b36dd666ddd5dddd5d1cc11cc100800800
029992200299922000b0030000300300aaaaaaaaaaaaaaaa000000004444444499111199555555555555555533333333d666666ddd5555dd1111111100088000
00000000002222200777000000044000000aa000007000000777700000bbbbbbbbbbbbbbbbbbbb002222222222222222000000000000000000000bbb00990000
2222222202944442067770000049940000a7aa0000700000070070000b333b333b333b3333b333b042244224422442240000000000000000000b3b3b00049000
44444444029999420677770000444200007aa90000700000070070000b34333433343334433343b04444444444444444000000000000000000bbb3bb09094090
44444444022222220677777000494200007aa9007770000077077000b3444444444444444444443b44444444444444220b00000000000000003b3b3094994949
222222220294949206777700004992000a7aaa907770000077077000b3344444444444444444433b4444444444444422b0b0bb00000000000bb3bbb099494490
222222220294949206777000004942000aaa99900000000000000000bb34444444444444444443bb444444444222444400b0b0b0000000000b3b3b0009949900
2442442402949492066600000049920000666d000000000000000000b3344224422442244224433b4224422442224224000b0000077707703bbb000000949000
22422424002222200000000000042200000000000000000000000000b3222222222222222222223b2222222222222222000b0000777777773300000000040000
00aaa900000ee0000000000000800000008000000000000000000000008008000000000000808000000000000fffff000fffff000fffff00002ee20000000000
00666d000eeaaee0000ee0000877000008770000008000000007000000088000000000000008800000000800f44444f0f44444f0f44444f002222220002ee200
067176d00eeaaee00eeaaee0a7170007a7170f0708770007000770700088e800080880800088e80008088000f4fff4f0f4fff4f0f4fff4f0047ff74002222220
6771766db0beeb0b0eeaaee0087777770877ff77a71777770004007708888e800088e80008888e800088e800f4f4f4f0f4f4f4f0f4f4f4f0471ff17404ffff40
6771116db3bbbb3b0bbeebb0077fff77077fff77087fff77009994400818818008888e800818888008888e80f4f444f0f4f444f0f4f444f00ffffff0471ff174
6777766d3bb1b1bb33bb1b1b077ff7700777f770077ff7700949994002888e8001888e100288888001888e80f4ff22f0f4ff1e10f4fff1e1002222000ffffff0
067766d03bbbbbbb33bbbbbb0077770000a7770000777a00099494400288888002888880022288800222888044422220444feee0444feeee00eeee0000eeee00
00666d000333333003333330000a0a0000000a00000a000009944400002228000022280000222200002222000422220004eeeee004eeeeee0040040000400400
0002ee2002ee20000022ee000022ee0000ee220000ee22000222200000022220002ee200000000000022ee000000000000ee2200000000000022220000000000
002222222222220002222220022222200222222002222220222222000022222202222220002ee200022222200022ee000222222000ee22000222222000222200
0447ff7447ff7440044447f0044447f00f7444400f7444404444444004444444047ff74002222220044447f0022222200f744440022222200444444002222220
0471ff1771ff1740044f71f0044f71f00f17f4400f17f440f4444f4004f4444f471ff174047ff740044f71f0044447f00f17f4400f7444404f4444f404444440
00ffffffffffff0000fffff000fffff00fffff000fffff00ffffff0000ffffff0ffffff0471ff17400fffff0044f71f00fffff000f17f4400ffffff04f4444f4
0022220000222200002222000022220000222200002222000022220000222200002222000ffffff00022220000fffff0002222000fffff00002222000ffffff0
00eee400004eee0000eee400004eee00004eee0000eee40004eeee0000eeee4000eeee0000eeee0000eeee0000eeee0000eeee0000eeee0000eeee0000eeee00
00400000000004000040000000000400000004000040000000000400004000000040040000400400004004000040040000400400004004000040040000400400
66666666666666666666666666666666666666666666666666666666666666666666666666666666666666666666666666666666666666666666666666666666
55555555555775555775775557757755555775555775577557777555555775555557755555577555775557755557755555555555555555555555555555555775
55555555555770555770770577777775557777755770770057777055555770555577005555557755577577005557705555555555555555555555555555557700
55555555555770555500500557707700577770005507700555770775555500555577055555557705777777755777777555555555577777755555555555577005
55555555555500555555555577777775550777755577077557707700555555555577055555557705577077005557700055775555550000005555555555770055
55555555555775555555555557707700577777005770077057707705555555555557755555577005770057755557705555770555555555555577555557700555
55555555555500555555555555005005550770055500550055775775555555555555005555550055500555005555005557700555555555555577055555005555
66666666666666666666666666666666666666666666666666666666666666666666666666666666666666666666666666666666666666666666666666666666
66666666666666666666666666666666666666666666666666666666666666666666666666666666666666666666666666666666666666666666666666666666
55777755555775555777775557777755555777755777777555777755577777755577775555777755555775555557755555557755555555555577555557777755
57700775557770555500077555000775557707705770000057700005550007705770077557700775555770555557705555577005557777555557755555000775
57705770555770555577770055577700577007705777775557777755555577005577770055777770555500555555005555770055555000055555775555577700
57705770555770555770000555550775577777705500077557700775555770055770077555500770555775555557755555577555557777555557700555550005
55777700557777555777777557777700550007705777770055777700555770555577770055777700555770555557705555557755555000055577005555577555
55500005555000055500000055000005555555005500000555500005555500555550000555500005555500555577005555555005555555555550055555550055
66666666666666666666666666666666666666666666666666666666666666666666666666666666666666666666666666666666666666666666666666666666
66666666666666666666666666666666666666666666666666666666666666666666666666666666666666666666666666666666666666666666666666666666
55777755557777555777775555777755577777555577777555777775557777555775577555777755555577755775577557755555575555755775577555777755
57700775577007755770077557700775577007755770000057700000577000055770577055577005555557705770770057705555577557705777577057700775
57707770577777705777770057705500577057705777775557777755577077755777777055577055555557705777700557705555577777705777777057705770
57705000577007705770077557705775577057705770000557700005577057705770077055577055577557705770775557705555577777705770777057705770
55777775577057705777770055777700577777005577777557705555557777005770577055777755557777005770577555777775577007705770577055777700
55500000550055005500000555500005550000055550000055005555555000055500550055500005555000055500550055500000550055005500550055500005
66666666666666666666666666666666666666666666666666666666666666666666666666666666666666666666666666666666666666666666666666666666
66666666666666666666666666666666666666666666666666666666666666666666666666666666666666666666666666666666666666666666666666666666
55777755557777555777775555777775577777755775577557755775577557755775577557755775577777755777775557755555577777555557755555555555
57700775577007755770077557700000555770005770577057705770577777705577770055777700550077005770000555775555550077055577775555555555
57777700577057705777770055777755555770555770577057705770577777705557700555577005555770055770555555577555555577055770077555555555
57700005577077005770077555500775555770555770077055777700577007705577775555577055557700555770555555557755555577055500550055555555
57705555557707755770577057777700555770555577770055577005570055705770077555577055577777755777775555555775577777055555555557777775
55005555555005005500550055000005555500555550000555550055550555505500550055550055550000005500000555555500550000055555555555000000
66666666666666666666666666666666666666666666666666666666666666666666666666666666666666666666666666666666666666666666666666666666
__gff__
0101010101000000000000000001000000000000000000000000000000000000000000000000000000000000000000000000000000000000000001010810010100000000000000000000000000000000000000000000000000000000000000000000000000000000000000000000000000000000000000000000000000000000
00030000000000000000000000000000000000000000000000000000000000000000000000000000000000000000000000000000000000000000000000000000000000000000000000000000000000000000000000000000000000000000000000000000000000000000000000000000000000000000000000000000000000d0
__map__
0e0e0e0e0e0e0e0e0e0e0e0e0e0e0e0e0e0e0e0e0e0e0e0e0e0e0e0e0e0e0e0e0e0e0e0e0e0e0e0e0e0e0e0e0e0e0e0e0e0e0e0e0e0e0e0e0e0e0e0e0e0e0e0000000000000000000000000000000000000000000000000000000000000000008b8b8b8b8b8b8b8b8b8b8b8b8b8b8b8b8b8b8b8b8b8b8b8b8b8b8b8b8b8b8b8b
0e0e0e0e0e0e0e0e0e0e0e0e0e0e0e0e0e0e0e0e0e0e0e0e0e0e0e0e0e0e0e0e0e0e0e0e0e0e0e0e0e0e0e0e0e0e0e0e0e0e0e0e0e0e0e0e0e0e0e0e0e0e0e0000000000000000000000000000000000000000000000000000000000000000008b8b8b8b8b8b8b8b8b8b8b8b8b8b8b8b8b8b8b8b8b8b8b8b8b8b8b8b8b8b8b8b
0e0e0e3b3b3b3b0e0e0e0e0e0e0e0e0e0e0e0e0e0e0e0e0e0e0e0e0e0e0e0e0e0e0e0e0e0e0e0e0e0e0e0e0e0e0e0e0e0e0e0e0e0e0e0e0e0e0e0e0e0e0e0e0000000000000000000000000000000000000000000000000000000000000000008b8b8b8b8b8b8b8b8b8b8b8b8b8b8b8b8b8b8b8b8b8b8b8b8b8b8b8b8b8b8b8b
0e0e0e3b3b3b3b0e0e0e0e0e0e0e0e0e0e0e0e0e0e0e0e0e0e0e0e0e0e0e0e0e0e0e0e0e0e0e0e0e0e0e0e0e0e0e0e0e0e0e0e0e0e0e0e0e0e0e0e0e0e0e0e0000000000000000000000000000000000000000000000000000000000000000008b8b8b8b8b8b8b8b8b8b8b8b8b8b8b8b8b8b8b8b8b8b8b8b8b8b8b8b8b8b8b8b
0e0e0e01010101350e0e0e0e0e0e0e0e0e0e0e0e0e0e0e0e0e0e0e0e0e0e0e0e0e0e0e0e0e0e0e0e0e0e0e0e0e0e0e0e0e0e0e0e0e0e0e0e0e0e0e0e0e0e0e0000000000000000000000000000000000000000000000000000000000000000008b8b8b8b8b8b8b8b8b8b8b8b8b8b8b8b8b8b8b8b8b8b8b8b8b8b8b8b8b8b8b8b
0e0e0e010103010e0e0e0e0e0e0e0e0e0e0e0e0e0e0e0e0e0e0e0e0e0e0e0e0e0e0e0e0e0e0e0e0e0e0e0e0e0e0e0e0e0e0e0e0e0e0e0e0e0e0e0e0e0e0e0e0000000000000000000000000000000000000000000000000000000000000000008b8b8b8b8b8b8b8b8b8b8b8b8b8b8b8b8b8b8b8b8b8b8b8b8b8b8b8b8b8b8b8b
0e0e0e0e0e0e0e0e0e0e0e0e0e0e0e0e0e0e0e0e0e0e0e0e0e0e0e0e0e0e0e0e0e0e0e0e0e0e0e0e0e0e0e0e0e0e0e0e0e0e0e0e0e0e0e0e0e0e0e0e0e0e0e0000000000000000000000000000000000000000000000000000000000000000008b8b8b8b8b8b8b8b8b8b8b8b8b8b8b8b8b8b8b8b8b8b8b8b8b8b8b8b8b8b8b8b
0e0e0e0e0e0e0e0e0e0e0e0e0e0e0e0e0e0e0e0e0e0e0e0e0e0e0e0e0e0e0e0e0e0e0e0e0e0e0e0e0e0e0e0e0e0e0e0e0e0e0e0e0e0e0e0e0e0e0e0e0e0e0e0000000000000000000000000000000000000000000000000000000000000000008b8b8b8b8b8b8b8b8b8b8b8b8b8b8b8b8b8b8b8b8b8b8b8b8b8b8b8b8b8b8b8b
0e0e0e0e0e0e0e0e0e0e0e0e0e0e0e0e0e0e0e0e0e0e0e0e0e0e0e0e0e0e0e0e0e0e0e0e0e0e0e0e0e0e0e0e0e0e0e0e0e0e0e0e0e0e0e0e0e0e0e0e0e0e0e0000000000000000000000000000000000000000000000000000000000000000008b8b8b8b8b8b8b8b8b8b8b8b8b8b8b8b8b8b8b8b8b8b8b8b8b8b8b8b8b8b8b8b
0e0e0e0e0e0e0e0e0e0e0e0e0e0e0e0e0e0e0e0e0e0e0e0e0e0e0e0e0e0e0e0e0e0e0e0e0e0e0e0e0e0e0e0e0e0e0e0e0e0e0e0e0e0e0e0e0e0e0e0e0e0e0e0000000000000000000000000000000000000000000000000000000000000000008b8b8b8b8b8b8b8b8b8b8b8b8b8b8b8b8b8b8b8b8b8b8b8b8b8b8b8b8b8b8b8b
0e0e0e0e0e0e0e0e0e0e0e0e0e0e0e0e0e0e0e0e0e0e0e0e0e0e0e0e0e0e0e0e0e0e0e0e0e0e0e0e0e0e0e0e0e0e0e0e0e0e0e0e0e0e0e0e0e0e0e0e0e0e0e0000000000000000000000000000000000000000000000000000000000000000008b8b8b8b8b8b8b8b8b8b8b8b8b8b8b8b8b8b8b8b8b8b8b8b8b8b8b8b8b8b8b8b
0e0e0e0e0e0e0e0e0e0e0e0e0e0e0e0e0e0e0e0e0e0e0e0e0e0e0e0e0e0e0e0e0e0e0e0e0e0e0e0e0e0e0e0e0e0e0e0e0e0e0e0e0e0e0e0e0e0e0e0e0e0e0e0000000000000000000000000000000000000000000000000000000000000000008b8b8b8b8b8b8b8b8b8b8b8b8b8b8b8b8b8b8b8b8b8b8b8b8b8b8b8b8b8b8b8b
0e0e0e0e0e0e0e0e0e0e0e0e0e0e0e0e0e0e0e0e0e0e0e0e0e0e0e0e0e0e0e0e0e0e0e0e0e0e0e0e0e0e0e0e0e0e0e0e0e0e0e0e0e0e0e0e0e0e0e0e0e0e0e0000000000000000000000000000000000000000000000000000000000000000008b8b8b8b8b8b8b8b8b8b8b8b8b8b8b8b8b8b8b8b8b8b8b8b8b8b8b8b8b8b8b8b
0e0e0e0e0e0e0e0e0e0e0e0e0e0e0e0e0e0e0e0e0e0e0e0e0e0e0e0e0e0e0e0e0e0e0e0e0e0e0e0e0e0e0e0e0e0e0e0e0e0e0e0e0e0e0e0e0e0e0e0e0e0e0e0000000000000000000000000000000000000000000000000000000000000000008b8b8b8b8b8b8b8b8b8b8b8b8b8b8b8b8b8b8b8b8b8b8b8b8b8b8b8b8b8b8b8b
0e0e0e0e0e0e0e0e0e0e0e0e0e0e0e0e0e0e0e0e0e0e0e0e0e0e0e0e0e0e0e0e0e0e0e0e0e0e0e0e0e0e0e0e0e0e0e0e0e0e0e0e0e0e0e0e0e0e0e0e0e0e0e0000000000000000000000000000000000000000000000000000000000000000008b8b8b8b8b8b8b8b8b8b8b8b8b8b8b8b8b8b8b8b8b8b8b8b8b8b8b8b8b8b8b8b
0e0e0e0e0e0e0e0e0e0e0e0e0e0e0e0e0e0e0e0e0e0e0e0e0e0e0e0e0e0e0e0e0e0e0e0e0e0e0e0e0e0e0e0e0e0e0e0e0e0e0e0e0e0e0e0e0e0e0e0e0e0e0e0000000000000000000000000000000000000000000000000000000000000000008b8b8b8b8b8b8b8b8b8b8b8b8b8b8b8b8b8b8b8b8b8b8b8b8b8b8b8b8b8b8b8b
0e0e0e0e0e0e0e0e0e0e0e0e0e0e0e0e0e0e0e0e0e0e0e0e0e0e0e0e0e0e0e0e0e0e0e0e0e0e0e0e0e0e0e0e0e0e0e0e0e0e0e0e0e0e0e0e0e0e0e0e0e0e0e0000000000000000000000000000000000000000000000000000000000000000008b8b8b8b8b8b8b8b8b8b8b8b8b8b8b8b8b8b8b8b8b8b8b8b8b8b8b8b8b8b8b8b
0e0e0e0e0e0e0e0e0e0e0e0e0e0e0e0e0e0e0e0e0e0e0e0e0e0e0e0e0e0e0e0e0e0e0e0e0e0e0e0e0e0e0e0e0e0e0e0e0e0e0e0e0e0e0e0e0e0e0e0e0e0e0e0000000000000000000000000000000000000000000000000000000000000000008b8b8b8b8b8b8b8b8b8b8b8b8b8b8b8b8b8b8b8b8b8b8b8b8b8b8b8b8b8b8b8b
0e0e0e0e0e0e0e0e0e0e0e0e0e0e0e0e0e0e0e0e0e0e0e0e0e0e0e0e0e0e0e0e0e0e0e0e0e0e0e0e0e0e0e0e0e0e0e0e0e0e0e0e0e0e0e0e0e0e0e0e0e0e0e0000000000000000000000000000000000000000000000000000000000000000008b8b8b8b8b8b8b8b8b8b8b8b8b8b8b8b8b8b8b8b8b8b8b8b8b8b8b8b8b8b8b8b
0e0e0e0e0e0e0e0e0e0e0e0e0e0e0e0e0e0e0e0e0e0e0e0e0e0e0e0e0e0e0e0e0e0e0e0e0e0e0e0e0e0e0e0e0e0e0e0e0e0e0e0e0e0e0e0e0e0e0e0e0e0e0e0000000000000000000000000000000000000000000000000000000000000000008b8b8b8b8b8b8b8b8b8b8b8b8b8b8b8b8b8b8b8b8b8b8b8b8b8b8b8b8b8b8b8b
0e0e0e0e0e0e0e0e0e0e0e0e0e0e0e0e0e0e0e0e0e0e0e0e0e0e0e0e0e0e0e0e0e0e0e0e0e0e0e0e0e0e0e0e0e0e0e0e0e0e0e0e0e0e0e0e0e0e0e0e0e0e0e0000000000000000000000000000000000000000000000000000000000000000008b8b8b8b8b8b8b8b8b8b8b8b8b8b8b8b8b8b8b8b8b8b8b8b8b8b8b8b8b8b8b8b
0e0e0e0e0e0e0e0e0e0e0e0e0e0e0e0e0e0e0e0e0e0e0e0e0e0e0e0e0e0e0e0e0e0e0e0e0e0e0e0e0e0e0e0e0e0e0e0e0e0e0e0e0e0e0e0e0e0e0e0e0e0e0e0000000000000000000000000000000000000000000000000000000000000000008b8b8b8b8b8b8b8b8b8b8b8b8b8b8b8b8b8b8b8b8b8b8b8b8b8b8b8b8b8b8b8b
0e0e0e0e0e0e0e0e0e0e0e0e0e0e0e0e0e0e0e0e0e0e0e0e0e0e0e0e0e0e0e0e0e0e0e0e0e0e0e0e0e0e0e0e0e0e0e0e0e0e0e0e0e0e0e0e0e0e0e0e0e0e0e0000000000000000000000000000000000000000000000000000000000000000008b8b8b8b8b8b8b8b8b8b8b8b8b8b8b8b8b8b8b8b8b8b8b8b8b8b8b8b8b8b8b8b
0e0e0e0e0e0e0e0e0e0e0e0e0e0e0e0e0e0e0e0e0e0e0e0e0e0e0e0e0e0e0e0e0e0e0e0e0e0e0e0e0e0e0e0e0e0e0e0e0e0e0e0e0e0e0e0e0e0e0e0e0e0e0e0000000000000000000000000000000000000000000000000000000000000000008b8b8b8b8b8b8b8b8b8b8b8b8b8b8b8b8b8b8b8b8b8b8b8b8b8b8b8b8b8b8b8b
0e0e0e0e0e0e0e0e0e0e0e0e0e0e0e0e0e0e0e0e0e0e0e0e0e0e0e0e0e0e0e0e0e0e0e0e0e0e0e0e0e0e0e0e0e0e0e0e0e0e0e0e0e0e0e0e0e0e0e0e0e0e0e0000000000000000000000000000000000000000000000000000000000000000008b8b8b8b8b8b8b8b8b8b8b8b8b8b8b8b8b8b8b8b8b8b8b8b8b8b8b8b8b8b8b8b
0e0e0e0e0e0e0e0e0e0e0e0e0e0e0e0e0e0e0e0e0e0e0e0e0e0e0e0e0e0e0e0e0e0e0e0e0e0e0e0e0e0e0e0e0e0e0e0e0e0e0e0e0e0e0e0e0e0e0e0e0e0e0e0000000000000000000000000000000000000000000000000000000000000000008b8b8b8b8b8b8b8b8b8b8b8b8b8b8b8b8b8b8b8b8b8b8b8b8b8b8b8b8b8b8b8b
0e0e0e0e0e0e0e0e0e0e0e0e0e0e0e0e0e0e0e0e0e0e0e0e0e0e0e0e0e0e0e0e0e0e0e0e0e0e0e0e0e0e0e0e0e0e0e0e0e0e0e0e0e0e0e0e0e0e0e0e0e0e0e0000000000000000000000000000000000000000000000000000000000000000008b8b8b8b8b8b8b8b8b8b8b8b8b8b8b8b8b8b8b8b8b8b8b8b8b8b8b8b8b8b8b8b
0e0e0e0e0e0e0e0e0e0e0e0e0e0e0e0e0e0e0e0e0e0e0e0e0e0e0e0e0e0e0e0e0e0e0e0e0e0e0e0e0e0e0e0e0e0e0e0e0e0e0e0e0e0e0e0e0e0e0e0e0e0e0e0000000000000000000000000000000000000000000000000000000000000000008b8b8b8b8b8b8b8b8b8b8b8b8b8b8b8b8b8b8b8b8b8b8b8b8b8b8b8b8b8b8b8b
0e0e0e0e0e0e0e0e0e0e0e0e0e0e0e0e0e0e0e0e0e0e0e0e0e0e0e0e0e0e0e0e0e0e0e0e0e0e0e0e0e0e0e0e0e0e0e0e0e0e0e0e0e0e0e0e0e0e0e0e0e0e0e0000000000000000000000000000000000000000000000000000000000000000008b8b8b8b8b8b8b8b8b8b8b8b8b8b8b8b8b8b8b8b8b8b8b8b8b8b8b8b8b8b8b8b
0e0e0e0e0e0e0e0e0e0e0e0e0e0e0e0e0e0e0e0e0e0e0e0e0e0e0e0e0e0e0e0e0e0e0e0e0e0e0e0e0e0e0e0e0e0e0e0e0e0e0e0e0e0e0e0e0e0e0e0e0e0e0e0000000000000000000000000000000000000000000000000000000000000000008b8b8b8b8b8b8b8b8b8b8b8b8b8b8b8b8b8b8b8b8b8b8b8b8b8b8b8b8b8b8b8b
0e0e0e0e0e0e0e0e0e0e0e0e0e0e0e0e0e0e0e0e0e0e0e0e0e0e0e0e0e0e0e0e0e0e0e0e0e0e0e0e0e0e0e0e0e0e0e0e0e0e0e0e0e0e0e0e0e0e0e0e0e0e0e0000000000000000000000000000000000000000000000000000000000000000008b8b8b8b8b8b8b8b8b8b8b8b8b8b8b8b8b8b8b8b8b8b8b8b8b8b8b8b8b8b8b8b
0e0e0e0e0e0e0e0e0e0e0e0e0e0e0e0e0e0e0e0e0e0e0e0e0e0e0e0e0e0e0e0e0e0e0e0e0e0e0e0e0e0e0e0e0e0e0e0e0e0e0e0e0e0e0e0e0e0e0e0e0e0e0e0000000000000000000000000000000000000000000000000000000000000000008b8b8b8b8b8b8b8b8b8b8b8b8b8b8b8b8b8b8b8b8b8b8b8b8b8b8b8b8b8b8b8b
